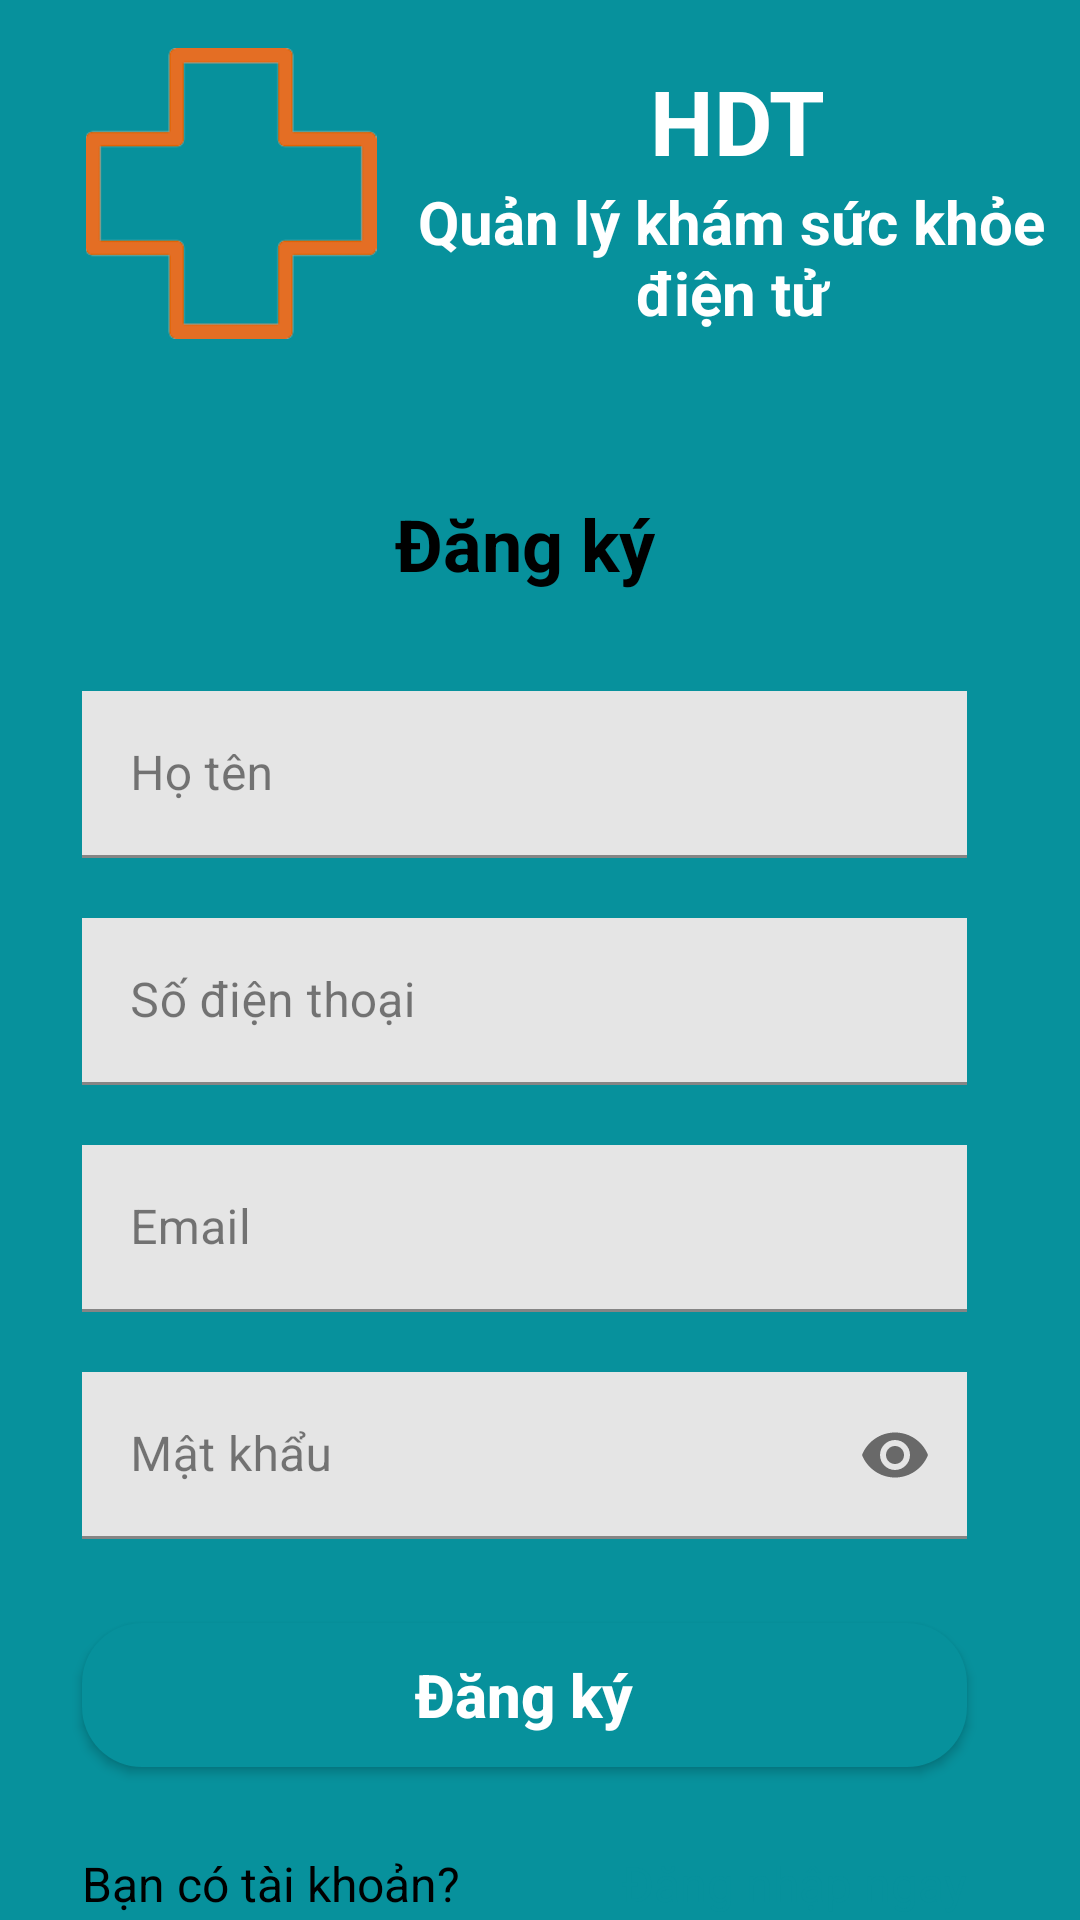

Layout XML and referenced resources for this Android screen:
<!-- AndroidManifest.xml: application theme Theme.QLKhamSucKhoeDienTu_Nhom3 -->
<!-- res/layout/activity_dangky.xml -->
<?xml version="1.0" encoding="utf-8"?>
<androidx.constraintlayout.widget.ConstraintLayout xmlns:android="http://schemas.android.com/apk/res/android"
    xmlns:app="http://schemas.android.com/apk/res-auto"
    xmlns:tools="http://schemas.android.com/tools"
    android:layout_width="match_parent"
    android:layout_height="match_parent"
    android:background="#07919C"
    tools:context=".DangKy_Activity">

    <ImageView
        android:id="@+id/imgLogo"
        android:layout_width="104dp"
        android:layout_height="97dp"
        android:layout_marginStart="25dp"
        android:layout_marginTop="16dp"
        android:src="@drawable/logo"
        app:layout_constraintStart_toStartOf="parent"
        app:layout_constraintTop_toTopOf="parent" />

    <TextView
        android:id="@+id/tvHDT"
        android:layout_width="wrap_content"
        android:layout_height="wrap_content"
        android:layout_marginStart="104dp"
        android:layout_marginTop="20dp"
        android:layout_marginEnd="101dp"
        android:text="HDT"
        android:textColor="#FFFFFF"
        android:textSize="30sp"
        android:textStyle="bold"
        app:layout_constraintEnd_toEndOf="parent"
        app:layout_constraintStart_toEndOf="@+id/imgLogo"
        app:layout_constraintTop_toTopOf="parent" />

    <TextView
        android:id="@+id/tvQLKSKDT"
        android:layout_width="216dp"
        android:layout_height="51dp"
        android:layout_marginStart="23dp"
        android:layout_marginEnd="25dp"
        android:text="Quản lý khám sức khỏe điện tử"
        android:textAlignment="center"
        android:textColor="#FFFFFF"
        android:textSize="20sp"
        android:textStyle="bold"
        app:layout_constraintEnd_toEndOf="parent"
        app:layout_constraintStart_toEndOf="@+id/imgLogo"
        app:layout_constraintTop_toBottomOf="@+id/tvHDT" />

    <androidx.constraintlayout.widget.ConstraintLayout
        android:id="@+id/contentDangKy"
        android:layout_width="415dp"
        android:layout_height="610dp"
        android:layout_marginTop="16dp"
        android:background="@drawable/frm_content"
        app:layout_constraintEnd_toEndOf="parent"
        app:layout_constraintHorizontal_bias="0.6"
        app:layout_constraintStart_toStartOf="parent"
        app:layout_constraintTop_toBottomOf="@+id/imgLogo">

        <TextView
            android:id="@+id/tvDangKy"
            android:layout_width="wrap_content"
            android:layout_height="wrap_content"
            android:layout_marginTop="36dp"
            android:text="Đăng ký"
            android:textAllCaps="false"
            android:textColor="#000000"
            android:textSize="24sp"
            android:textStyle="bold"
            app:layout_constraintEnd_toEndOf="parent"
            app:layout_constraintStart_toStartOf="parent"
            app:layout_constraintTop_toTopOf="parent" />

        <com.google.android.material.textfield.TextInputLayout
            android:id="@+id/textInputLayoutHoTen"
            android:layout_width="0dp"
            android:layout_height="wrap_content"
            android:layout_marginStart="60dp"
            android:layout_marginTop="33dp"
            android:layout_marginEnd="60dp"
            android:hint="Họ tên"
            android:textColorHint="#80000000"
            app:layout_constraintEnd_toEndOf="parent"
            app:layout_constraintStart_toStartOf="parent"
            app:layout_constraintTop_toBottomOf="@+id/tvDangKy">

            <com.google.android.material.textfield.TextInputEditText
                android:id="@+id/edtHoTenDK"
                android:layout_width="match_parent"
                android:layout_height="wrap_content"
                android:background="#E5E5E5"
                android:inputType="textPersonName" />
        </com.google.android.material.textfield.TextInputLayout>

        <com.google.android.material.textfield.TextInputLayout
            android:id="@+id/textInputLayoutSDT"
            android:layout_width="0dp"
            android:layout_height="wrap_content"
            android:layout_marginStart="60dp"
            android:layout_marginTop="20dp"
            android:layout_marginEnd="60dp"
            android:hint="Số điện thoại"
            android:textColorHint="#80000000"
            app:layout_constraintEnd_toEndOf="parent"
            app:layout_constraintStart_toStartOf="parent"
            app:layout_constraintTop_toBottomOf="@+id/textInputLayoutHoTen">

            <com.google.android.material.textfield.TextInputEditText
                android:id="@+id/edtSDTDK"
                android:layout_width="match_parent"
                android:layout_height="wrap_content"
                android:background="#E5E5E5"
                android:inputType="phone" />
        </com.google.android.material.textfield.TextInputLayout>

        <com.google.android.material.textfield.TextInputLayout
            android:id="@+id/textInputLayoutEmail"
            android:layout_width="0dp"
            android:layout_height="wrap_content"
            android:layout_marginStart="60dp"
            android:layout_marginTop="20dp"
            android:layout_marginEnd="60dp"
            android:hint="Email"
            android:textColorHint="#80000000"
            app:layout_constraintEnd_toEndOf="parent"
            app:layout_constraintStart_toStartOf="parent"
            app:layout_constraintTop_toBottomOf="@+id/textInputLayoutSDT">

            <com.google.android.material.textfield.TextInputEditText
                android:id="@+id/edtEmailDK"
                android:layout_width="match_parent"
                android:layout_height="wrap_content"
                android:background="#E5E5E5"
                android:inputType="textEmailAddress" />
        </com.google.android.material.textfield.TextInputLayout>

        <com.google.android.material.textfield.TextInputLayout
            android:id="@+id/textInputLayoutMK"
            android:layout_width="0dp"
            android:layout_height="wrap_content"
            android:layout_marginStart="60dp"
            android:layout_marginTop="20dp"
            android:layout_marginEnd="60dp"
            android:hint="Mật khẩu"
            android:textColorHint="#80000000"
            app:layout_constraintEnd_toEndOf="parent"
            app:layout_constraintStart_toStartOf="parent"
            app:layout_constraintTop_toBottomOf="@+id/textInputLayoutEmail"
            app:passwordToggleEnabled="true"
            app:passwordToggleTintMode="src_in">

            <com.google.android.material.textfield.TextInputEditText
                android:id="@+id/edtMKDK"
                android:layout_width="match_parent"
                android:layout_height="wrap_content"
                android:background="#E5E5E5"
                android:inputType="textPassword" />
        </com.google.android.material.textfield.TextInputLayout>

        <android.widget.Button
            android:id="@+id/btnDangKy"
            android:layout_width="0dp"
            android:layout_height="wrap_content"
            android:layout_marginStart="60dp"
            android:layout_marginTop="28dp"
            android:layout_marginEnd="60dp"
            android:background="@drawable/button"
            android:text="Đăng ký"
            android:textAllCaps="false"
            android:textColor="#FFFFFF"
            android:textSize="20sp"
            android:textStyle="bold"
            app:layout_constraintEnd_toEndOf="parent"
            app:layout_constraintStart_toStartOf="parent"
            app:layout_constraintTop_toBottomOf="@+id/textInputLayoutMK" />

        <TextView
            android:id="@+id/tvCoTK"
            android:layout_width="wrap_content"
            android:layout_height="wrap_content"
            android:layout_marginStart="60dp"
            android:layout_marginTop="28dp"
            android:text="Bạn có tài khoản?"
            android:textColor="#000000"
            android:textSize="16sp"
            app:layout_constraintStart_toStartOf="parent"
            app:layout_constraintTop_toBottomOf="@+id/btnDangKy" />

        <TextView
            android:id="@+id/tvDNNgay"
            android:layout_width="wrap_content"
            android:layout_height="wrap_content"
            android:layout_marginEnd="60dp"
            android:text="Đăng nhập ngay"
            android:textColor="#07919C"
            android:textSize="16sp"
            app:layout_constraintBottom_toBottomOf="@+id/tvCoTK"
            app:layout_constraintEnd_toEndOf="parent"
            app:layout_constraintTop_toTopOf="@+id/tvCoTK" />

    </androidx.constraintlayout.widget.ConstraintLayout>

</androidx.constraintlayout.widget.ConstraintLayout>
<!-- resources referenced by this layout -->
<resources>
  <!-- drawable button (drawable) -->
  <?xml version="1.0" encoding="utf-8"?>
  <shape xmlns:android="http://schemas.android.com/apk/res/android">
      <solid android:color="#07919C"/>
      <corners android:radius="20dp"/>
  </shape>
  <!-- drawable logo: png bitmap (drawable, 3801 bytes) -->
  <style name="Theme.QLKhamSucKhoeDienTu_Nhom3" parent="Theme.MaterialComponents.DayNight.DarkActionBar">
          
          <item name="colorPrimary">@color/purple_500</item>
          <item name="colorPrimaryVariant">@color/purple_700</item>
          <item name="colorOnPrimary">@color/white</item>
          
          <item name="colorSecondary">@color/teal_200</item>
          <item name="colorSecondaryVariant">@color/teal_700</item>
          <item name="colorOnSecondary">@color/black</item>
          
          <item name="android:statusBarColor" tools:targetApi="l">?attr/colorPrimaryVariant</item>
          
      </style>
  <!-- not gathered from this repository: default colours our renderer supplied (Android Studio template values) -->
  <color name="purple_500">#FF6200EE</color>
  <color name="purple_700">#FF3700B3</color>
  <color name="teal_200">#FF03DAC5</color>
  <color name="teal_700">#FF018786</color>
  <color name="black">#FF000000</color>
  <color name="white">#FFFFFFFF</color>
</resources>
